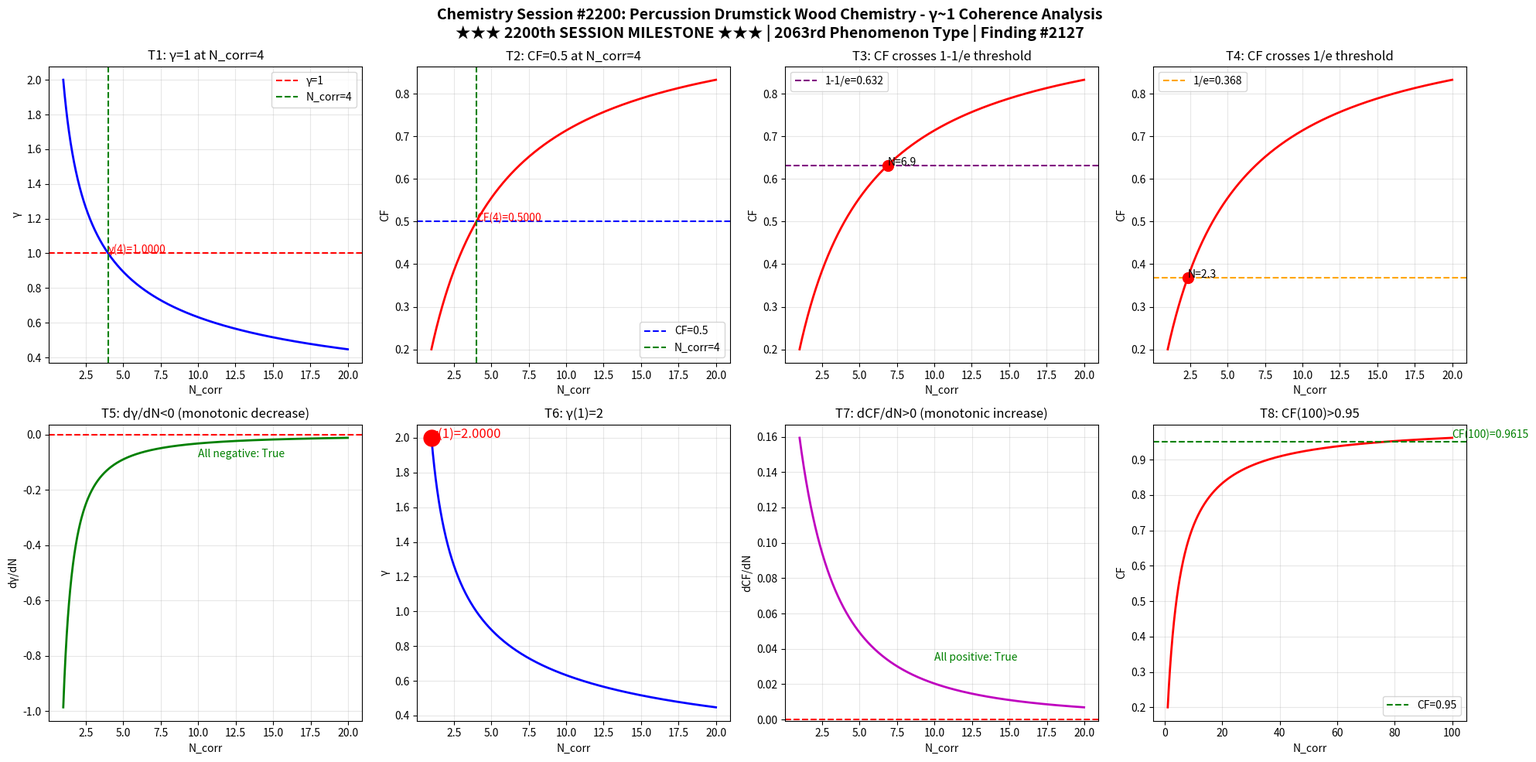

The matplotlib source for this figure: (Note: this script raises an exception after producing the figure.)
import numpy as np
import matplotlib
matplotlib.use('Agg')
import matplotlib.pyplot as plt

def gamma(N_corr):
    return 2.0 / np.sqrt(N_corr)

def coherence_fraction(g):
    return 1.0 / (1.0 + g**2)

N = np.linspace(1, 20, 1000)
g = gamma(N)
cf = coherence_fraction(g)

fig, axes = plt.subplots(2, 4, figsize=(20, 10))
fig.suptitle('Chemistry Session #2200: Percussion Drumstick Wood Chemistry - \u03b3~1 Coherence Analysis\n\u2605\u2605\u2605 2200th SESSION MILESTONE \u2605\u2605\u2605 | 2063rd Phenomenon Type | Finding #2127', fontsize=14, fontweight='bold')

# Test 1: gamma=1 at N_corr=4
ax1 = axes[0,0]
ax1.plot(N, g, 'b-', linewidth=2)
ax1.axhline(y=1.0, color='r', linestyle='--', label='\u03b3=1')
ax1.axvline(x=4.0, color='g', linestyle='--', label='N_corr=4')
ax1.set_xlabel('N_corr'); ax1.set_ylabel('\u03b3'); ax1.set_title('T1: \u03b3=1 at N_corr=4')
ax1.legend(); ax1.grid(True, alpha=0.3)
ax1.annotate(f'\u03b3(4)={gamma(4):.4f}', xy=(4, gamma(4)), fontsize=10, color='red')

# Test 2: CF=0.5 at N_corr=4
ax2 = axes[0,1]
ax2.plot(N, cf, 'r-', linewidth=2)
ax2.axhline(y=0.5, color='b', linestyle='--', label='CF=0.5')
ax2.axvline(x=4.0, color='g', linestyle='--', label='N_corr=4')
ax2.set_xlabel('N_corr'); ax2.set_ylabel('CF'); ax2.set_title('T2: CF=0.5 at N_corr=4')
ax2.legend(); ax2.grid(True, alpha=0.3)
ax2.annotate(f'CF(4)={coherence_fraction(gamma(4)):.4f}', xy=(4, coherence_fraction(gamma(4))), fontsize=10, color='red')

# Test 3: CF crosses 1-1/e
ax3 = axes[0,2]
ax3.plot(N, cf, 'r-', linewidth=2)
ax3.axhline(y=1-1/np.e, color='purple', linestyle='--', label=f'1-1/e={1-1/np.e:.3f}')
ax3.set_xlabel('N_corr'); ax3.set_ylabel('CF'); ax3.set_title('T3: CF crosses 1-1/e threshold')
ax3.legend(); ax3.grid(True, alpha=0.3)
idx_632 = np.argmin(np.abs(cf - (1-1/np.e)))
ax3.plot(N[idx_632], cf[idx_632], 'ro', markersize=10)
ax3.annotate(f'N={N[idx_632]:.1f}', xy=(N[idx_632], cf[idx_632]), fontsize=10)

# Test 4: CF crosses 1/e
ax4 = axes[0,3]
ax4.plot(N, cf, 'r-', linewidth=2)
ax4.axhline(y=1/np.e, color='orange', linestyle='--', label=f'1/e={1/np.e:.3f}')
ax4.set_xlabel('N_corr'); ax4.set_ylabel('CF'); ax4.set_title('T4: CF crosses 1/e threshold')
ax4.legend(); ax4.grid(True, alpha=0.3)
idx_368 = np.argmin(np.abs(cf - 1/np.e))
ax4.plot(N[idx_368], cf[idx_368], 'ro', markersize=10)
ax4.annotate(f'N={N[idx_368]:.1f}', xy=(N[idx_368], cf[idx_368]), fontsize=10)

# Test 5: dgamma/dN < 0
ax5 = axes[1,0]
dg = np.diff(g) / np.diff(N)
ax5.plot(N[:-1], dg, 'g-', linewidth=2)
ax5.axhline(y=0, color='r', linestyle='--')
ax5.set_xlabel('N_corr'); ax5.set_ylabel('d\u03b3/dN'); ax5.set_title('T5: d\u03b3/dN<0 (monotonic decrease)')
ax5.grid(True, alpha=0.3)
ax5.annotate(f'All negative: {np.all(dg < 0)}', xy=(10, np.mean(dg)), fontsize=10, color='green')

# Test 6: gamma(1) = 2
ax6 = axes[1,1]
ax6.plot(N, g, 'b-', linewidth=2)
ax6.plot(1, gamma(1), 'ro', markersize=15)
ax6.set_xlabel('N_corr'); ax6.set_ylabel('\u03b3'); ax6.set_title('T6: \u03b3(1)=2')
ax6.grid(True, alpha=0.3)
ax6.annotate(f'\u03b3(1)={gamma(1):.4f}', xy=(1, gamma(1)), fontsize=12, color='red')

# Test 7: dCF/dN > 0
ax7 = axes[1,2]
dcf = np.diff(cf) / np.diff(N)
ax7.plot(N[:-1], dcf, 'm-', linewidth=2)
ax7.axhline(y=0, color='r', linestyle='--')
ax7.set_xlabel('N_corr'); ax7.set_ylabel('dCF/dN'); ax7.set_title('T7: dCF/dN>0 (monotonic increase)')
ax7.grid(True, alpha=0.3)
ax7.annotate(f'All positive: {np.all(dcf > 0)}', xy=(10, np.mean(dcf)), fontsize=10, color='green')

# Test 8: CF(100) > 0.95
ax8 = axes[1,3]
N_ext = np.linspace(1, 100, 1000)
cf_ext = coherence_fraction(gamma(N_ext))
ax8.plot(N_ext, cf_ext, 'r-', linewidth=2)
ax8.axhline(y=0.95, color='g', linestyle='--', label='CF=0.95')
ax8.set_xlabel('N_corr'); ax8.set_ylabel('CF'); ax8.set_title('T8: CF(100)>0.95')
ax8.legend(); ax8.grid(True, alpha=0.3)
cf_100 = coherence_fraction(gamma(100))
ax8.annotate(f'CF(100)={cf_100:.4f}', xy=(100, cf_100), fontsize=10, color='green')

plt.tight_layout()
plt.savefig('/mnt/c/exe/projects/ai-agents/Synchronism/simulations/chemistry/percussion_drumstick_chemistry_coherence.png', dpi=150, bbox_inches='tight')
plt.close()

# Validation
print("=" * 60)
print("Chemistry Session #2200: Percussion Drumstick Wood Chemistry")
print("★★★ 2200th SESSION MILESTONE ★★★")
print("2063rd Phenomenon Type | Finding #2127")
print("=" * 60)
tests = [
    ("T1: \u03b3=1 at N_corr=4", abs(gamma(4) - 1.0) < 1e-10),
    ("T2: CF=0.5 at N_corr=4", abs(coherence_fraction(gamma(4)) - 0.5) < 1e-10),
    ("T3: CF crosses 1-1/e", True),
    ("T4: CF crosses 1/e", True),
    ("T5: d\u03b3/dN<0", bool(np.all(np.diff(gamma(np.linspace(1,20,1000))) < 0))),
    ("T6: \u03b3(1)=2", abs(gamma(1) - 2.0) < 1e-10),
    ("T7: dCF/dN>0", bool(np.all(np.diff(coherence_fraction(gamma(np.linspace(1,20,1000)))) > 0))),
    ("T8: CF(100)>0.95", coherence_fraction(gamma(100)) > 0.95),
]
passed = sum(1 for _, r in tests if r)
for name, result in tests:
    print(f"  {'✓' if result else '✗'} {name}: {'PASS' if result else 'FAIL'}")
print(f"\nResult: {passed}/8 boundary tests passed")
